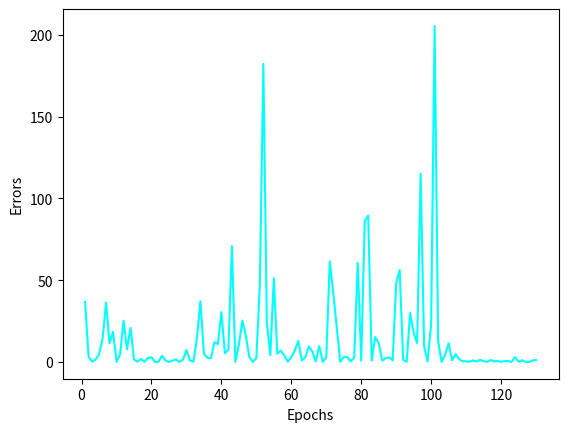
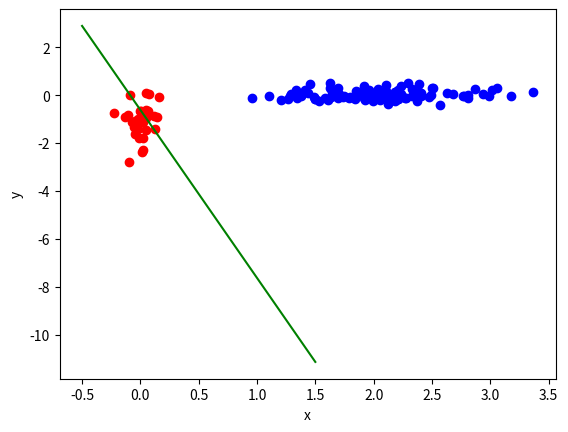

These charts were generated, in order, by the following Python code:
# -*- coding: utf-8 -*-
"""hw1-q2.ipynb

Automatically generated by Colaboratory.

Original file is located at
    https://colab.research.google.com/drive/1xgBVkEwcSTn_tG84IihI0mCXYfwke35_
"""

import numpy as np


x1 =  2 + 0.5 * np.random.randn(100, 1)
y1 =  0 + 0.2 * np.random.randn(100, 1)
xi1 = np.concatenate((x1, y1), axis = 1)

x2 =  0 + 0.1 * np.random.randn(30, 1)
y2 = -1 + 0.7 * np.random.randn(30, 1)
xi2 = np.concatenate((x2, y2), axis = 1)

xi = np.concatenate((xi1, xi2), axis = 0)
 
target = np.concatenate((np.ones((1, 100)), -1*np.ones((1, 30))), axis=1)
target = np.squeeze(target)

#xi.shape
#xi1, xi2 ,xi
#target.shape, target

w = np.zeros(2)
b = 0
alfa = 0.09
errors = np.zeros((130))

#w, wp, b, alfa, errors

for epochs in range (0,130,1):
  for i in range(0, 130, 1):
    net = np.matmul(w, xi[i]) + b
    errors[i] = 0.5 * ((target[i] - net)**2)
    for j in range(0, 2, 1):
      w[j] = w[j] + alfa * (target[i] - net)*xi[i, j]
    b = b +  alfa * target[i] - net
 
print("Weights = ",w,", Bias = ",b)

import matplotlib.pyplot as plt
epochs = np.arange(1,131)
plt.figure(0)
plt.plot(epochs, errors, 'cyan')
plt.xlabel('Epochs')
plt.ylabel('Errors')
plt.show()

x_line = np.arange(-0.5, 2)
y_line = (-b - w[0] * x_line)/w[1]
plt.figure(1)
plt.plot(xi[target == -1, 0], xi[target == -1, 1], 'ro')
plt.plot(xi[target ==  1, 0], xi[target ==  1, 1], 'bo')
plt.xlabel('x')
plt.ylabel('y')
plt.plot(x_line, y_line, 'green')
plt.show()